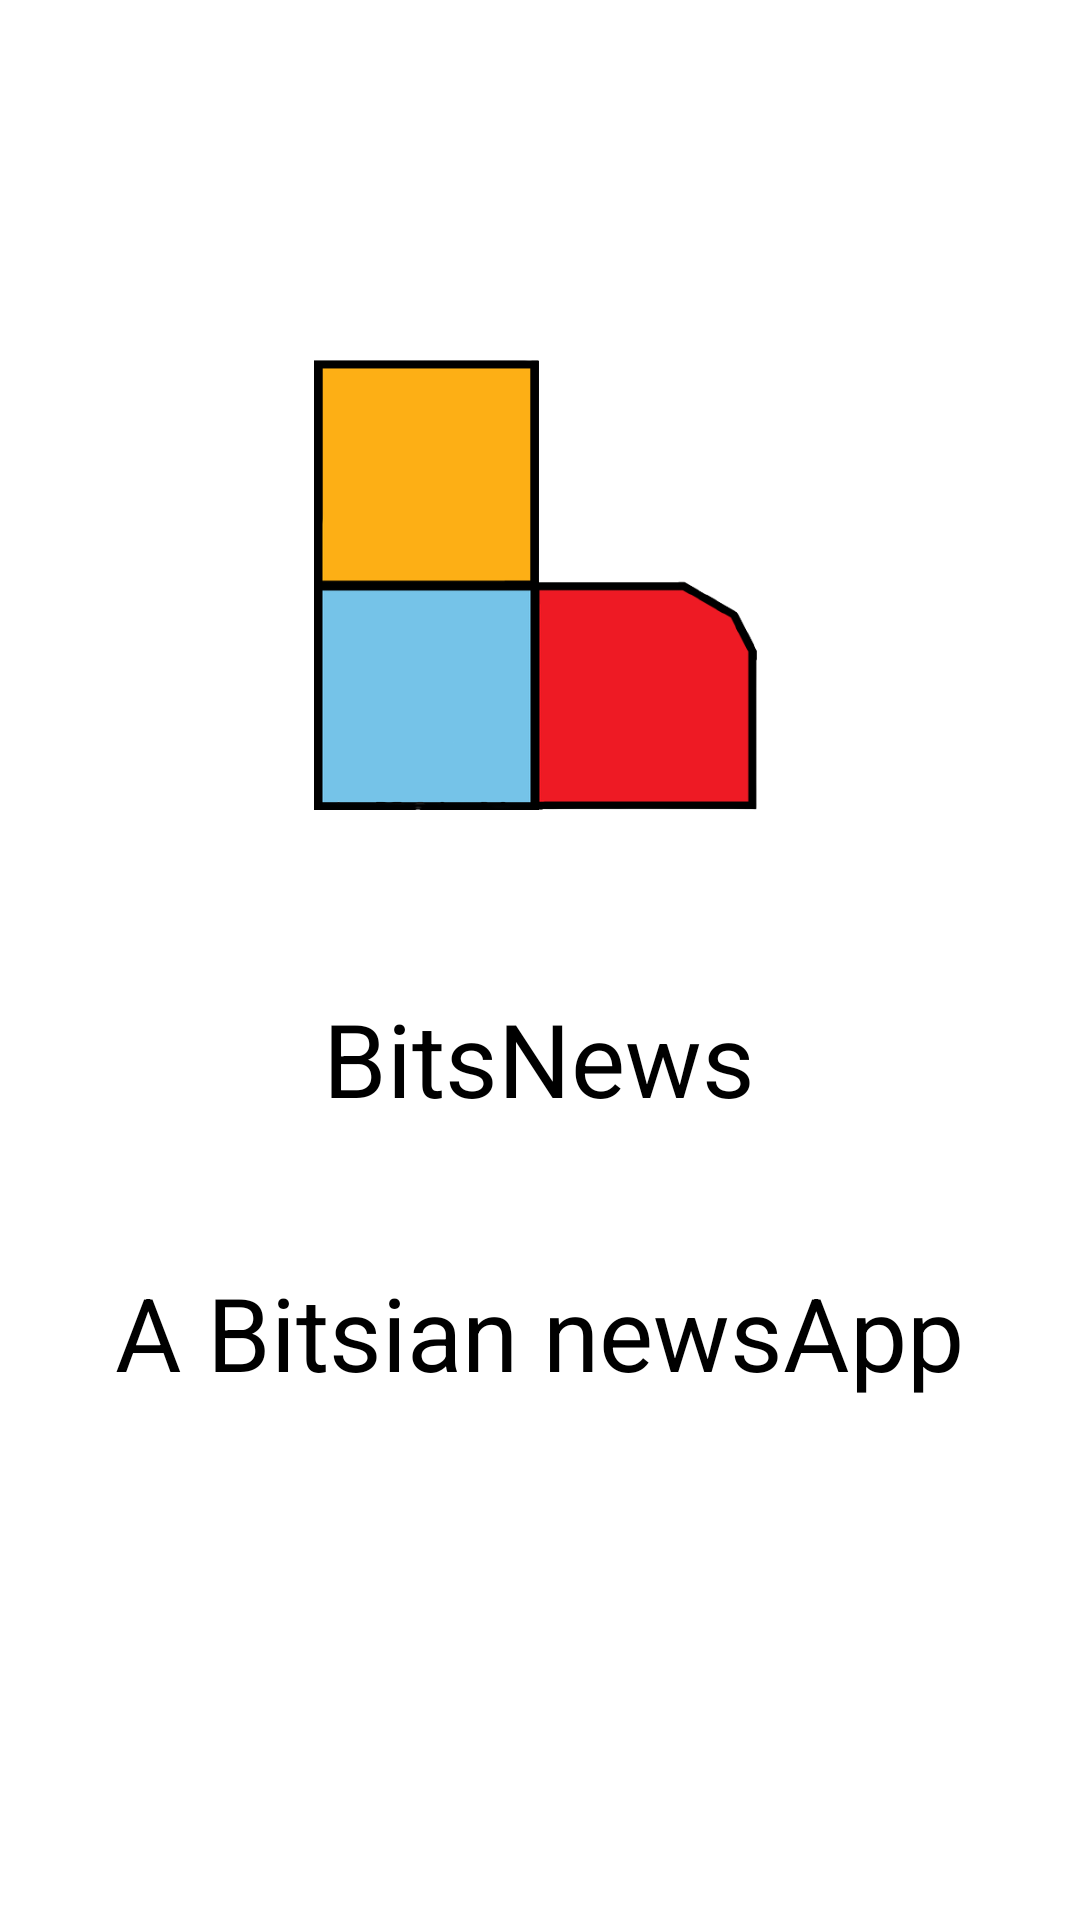

This screen was rendered from an Android layout file. Write that file and the resources it references.
<!-- AndroidManifest.xml: application theme Theme.BITS_News -->
<!-- res/layout/activity_splashscreen.xml -->
<?xml version="1.0" encoding="utf-8"?>
<androidx.constraintlayout.widget.ConstraintLayout xmlns:android="http://schemas.android.com/apk/res/android"
    xmlns:app="http://schemas.android.com/apk/res-auto"
    xmlns:tools="http://schemas.android.com/tools"
    android:layout_width="match_parent"
    android:layout_height="match_parent"
    android:background="@color/white"
    tools:context=".Splashscreen">

    <ImageView
        android:id="@+id/splash_logo"
        android:layout_width="150dp"
        android:layout_height="150dp"
        android:layout_marginTop="120dp"
        app:layout_constraintEnd_toEndOf="parent"
        app:layout_constraintHorizontal_bias="0.498"
        app:layout_constraintStart_toStartOf="parent"
        app:layout_constraintTop_toTopOf="parent"
        app:srcCompat="@drawable/bits_news_logo" />

    <TextView
        android:id="@+id/splash_tv"
        android:layout_width="wrap_content"
        android:layout_height="wrap_content"
        android:layout_marginTop="60dp"
        android:text="BitsNews"
        android:textColor="@color/black"
        android:textSize="34sp"
        app:layout_constraintEnd_toEndOf="parent"
        app:layout_constraintHorizontal_bias="0.498"
        app:layout_constraintStart_toStartOf="parent"
        app:layout_constraintTop_toBottomOf="@+id/splash_logo" />

    <TextView
        android:id="@+id/splash_tv2"
        android:layout_width="wrap_content"
        android:layout_height="wrap_content"
        android:text="A Bitsian newsApp"
        android:textColor="@color/black"
        android:textSize="34sp"
        app:layout_constraintBottom_toBottomOf="parent"
        app:layout_constraintEnd_toEndOf="parent"
        app:layout_constraintHorizontal_bias="0.498"
        app:layout_constraintStart_toStartOf="parent"
        app:layout_constraintTop_toBottomOf="@+id/splash_tv"
        app:layout_constraintVertical_bias="0.209" />
</androidx.constraintlayout.widget.ConstraintLayout>
<!-- resources referenced by this layout -->
<resources>
  <color name="black">#FF000000</color>
  <color name="white">#FFFFFFFF</color>
  <!-- drawable bits_news_logo: png bitmap (drawable, 11115 bytes) -->
  <style name="Theme.BITS_News" parent="Theme.MaterialComponents.DayNight.NoActionBar">
          
          <item name="colorPrimary">@color/purple_500</item>
          <item name="colorPrimaryVariant">@color/primaryDarkColor</item>
          <item name="colorOnPrimary">@color/white</item>
          
          <item name="colorSecondary">@color/teal_200</item>
          <item name="colorSecondaryVariant">@color/teal_700</item>
          <item name="colorOnSecondary">@color/black</item>
          
          <item name="android:statusBarColor" tools:targetApi="l">?attr/colorPrimaryVariant</item>
          
      </style>
  <color name="purple_500">#FF6200EE</color>
  <color name="primaryDarkColor">#c6ac00</color>
  <color name="teal_200">#FF03DAC5</color>
  <color name="teal_700">#FF018786</color>
</resources>
